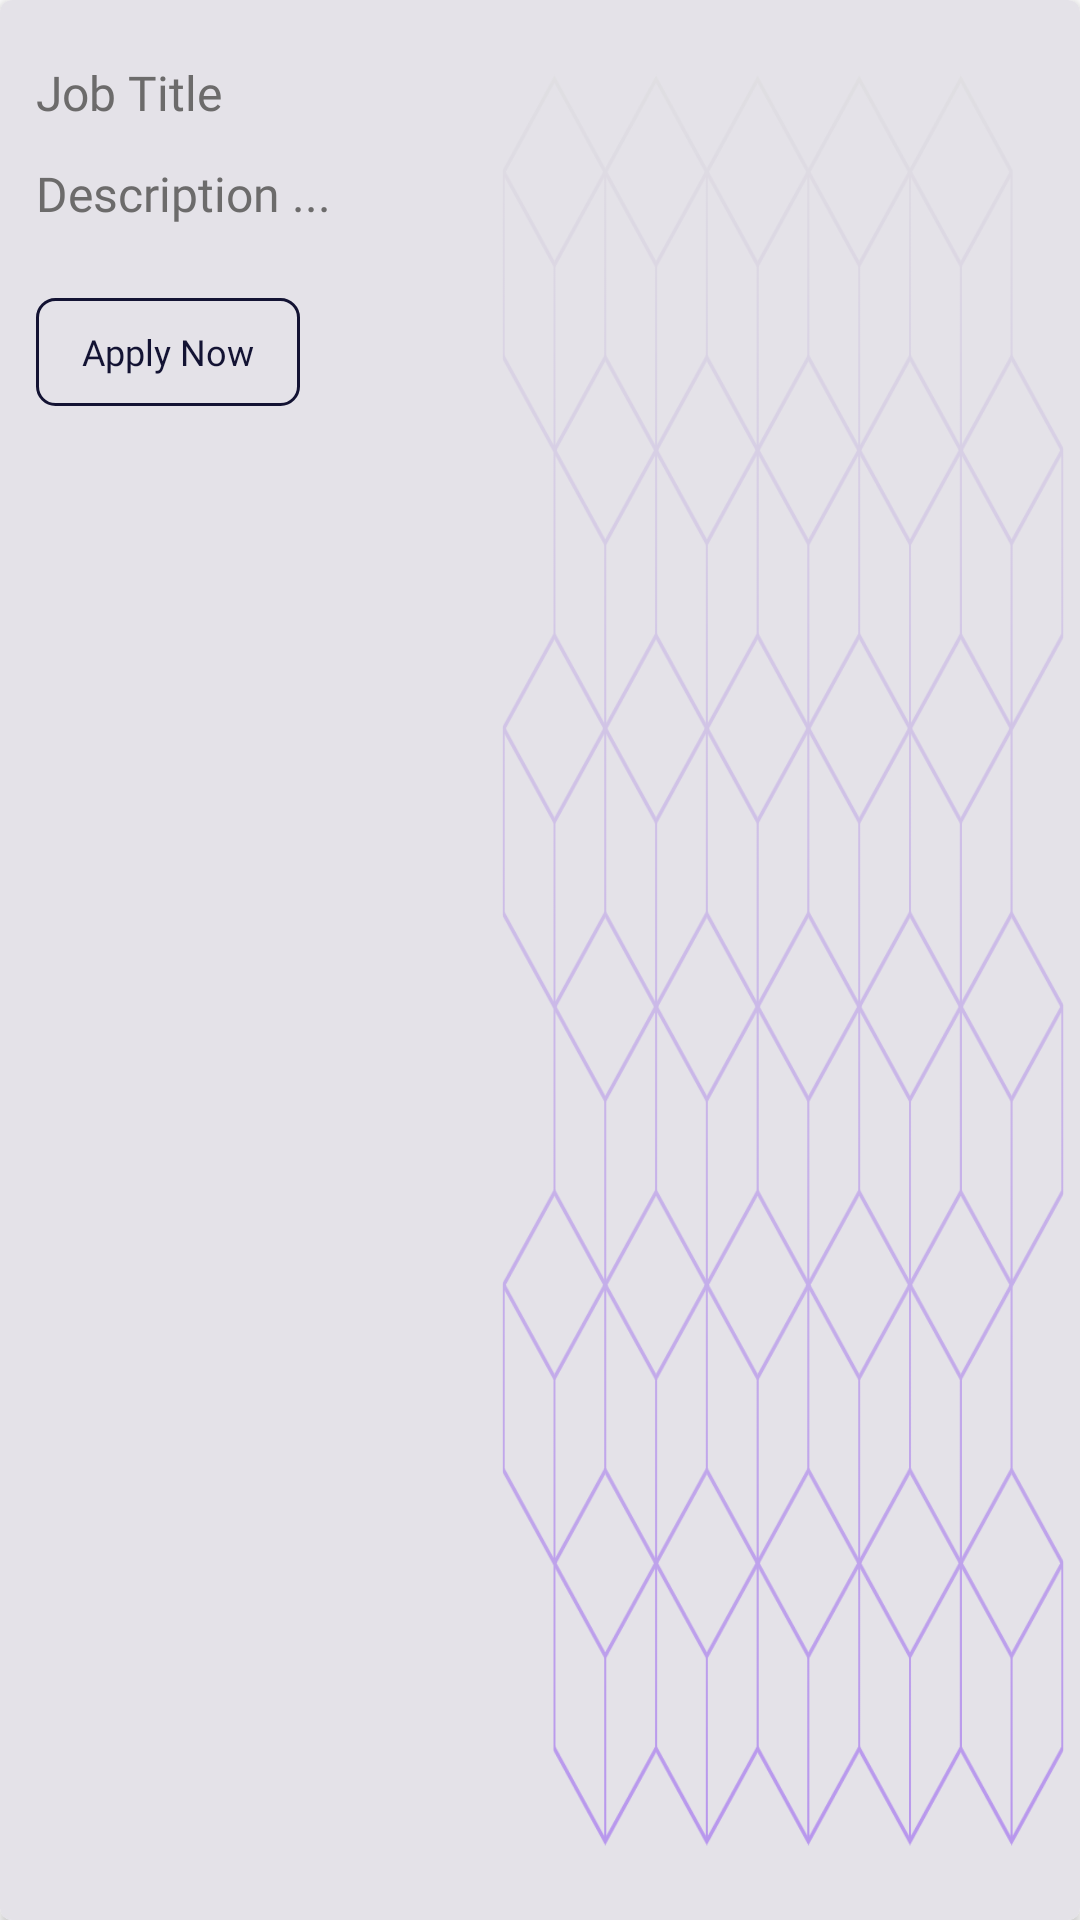

Reconstruct the res/layout file that produces this screen, plus the resources it refers to.
<!-- AndroidManifest.xml: application theme Theme.WW -->
<!-- res/layout/explore_item_layout.xml -->
<?xml version="1.0" encoding="utf-8"?>
<androidx.cardview.widget.CardView xmlns:android="http://schemas.android.com/apk/res/android"
    xmlns:app="http://schemas.android.com/apk/res-auto"
    android:layout_width="match_parent"
    android:layout_height="160dp"
    android:layout_marginVertical="12dp"
    app:cardCornerRadius="4dp">

    <LinearLayout
        android:layout_width="match_parent"
        android:layout_height="match_parent"
        android:background="@drawable/ic_card_bg"
        android:orientation="vertical"
        android:paddingHorizontal="12dp"
        android:paddingVertical="8dp">

        <TextView
            android:id="@+id/explore_title"
            android:layout_width="wrap_content"
            android:layout_height="wrap_content"
            android:layout_marginTop="12dp"
            android:fontFamily="@font/source_sans_pro"
            android:text="Job Title"
            android:textColor="@color/text_dark"
            android:textSize="16sp" />

        <TextView
            android:id="@+id/explore_description"
            android:layout_width="wrap_content"
            android:layout_height="wrap_content"
            android:layout_marginTop="12dp"
            android:fontFamily="@font/source_sans_pro"
            android:text="Description ..."
            android:textColor="@color/text_dark"
            android:textSize="16sp" />

        <Button
            android:id="@+id/apply_btn"
            android:layout_width="wrap_content"
            android:layout_height="36dp"
            android:layout_marginTop="24dp"
            android:background="@drawable/apply_btn"
            android:fontFamily="@font/source_sans_pro"
            android:text="Apply Now"
            android:textAllCaps="false"
            android:textColor="@color/primary_background"
            android:textSize="12sp" />

    </LinearLayout>

</androidx.cardview.widget.CardView>
<!-- resources referenced by this layout -->
<resources>
  <color name="primary_background">#131333</color>
  <color name="text_dark">#6C6B6B</color>
  <!-- drawable apply_btn (drawable) -->
  <?xml version="1.0" encoding="utf-8"?>
  <shape xmlns:android="http://schemas.android.com/apk/res/android">
      <solid android:color="@android:color/transparent" />
      <stroke
          android:width="1dp"
          android:color="@color/primary_background" />
      <corners android:radius="6dp" />
  </shape>
  <!-- drawable ic_card_bg: png bitmap (drawable, 95388 bytes) -->
  <style name="Theme.WW" parent="Theme.MaterialComponents.DayNight.NoActionBar">
          
          <item name="colorPrimary">@color/purple_500</item>
          <item name="colorPrimaryVariant">@color/purple_700</item>
          <item name="colorOnPrimary">@color/white</item>
          
          <item name="colorSecondary">@color/teal_200</item>
          <item name="colorSecondaryVariant">@color/teal_700</item>
          <item name="colorOnSecondary">@color/black</item>
          
          <item name="android:statusBarColor">@color/primary_background</item>
          
      </style>
  <color name="purple_500">#FF6200EE</color>
  <color name="purple_700">#FF3700B3</color>
  <color name="white">#FFFFFFFF</color>
  <color name="teal_200">#FF03DAC5</color>
  <color name="teal_700">#FF018786</color>
  <color name="black">#000000</color>
</resources>
